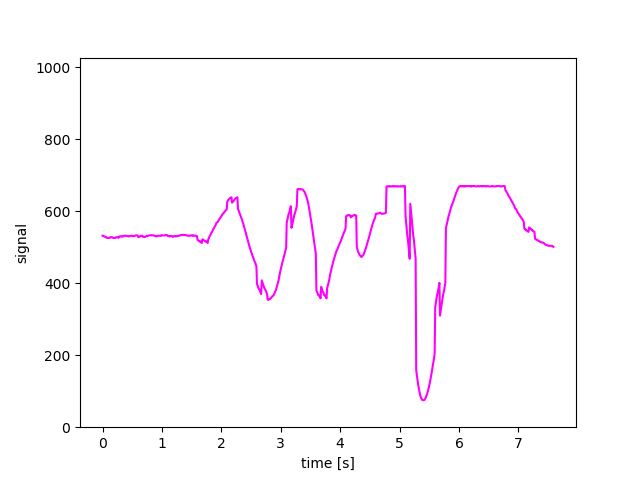

The table this chart was drawn from, first rows:
532, 532, 531, 530, 529, 529, 528, 526, 526, 526, 526, 526, 526, 528, 528, 528, 528, 526, 526, 526, 526, 526, 526, 528
533, 533, 532, 532, 531, 531, 531, 531, 529, 529, 529, 528, 529, 530, 532, 531, 531, 532, 529, 529, 529, 528, 529, 530
533, 533, 532, 532, 532, 532, 531, 531, 529, 529, 531, 531, 531, 530, 531, 531, 531, 531, 529, 529, 531, 531, 531, 530
530, 529, 526, 525, 524, 524, 523, 522, 522, 521, 520, 519, 518, 516, 517, 516, 513, 512, 522, 521, 520, 519, 518, 516
606, 608, 609, 613, 615, 616, 618, 621, 624, 626, 627, 630, 632, 634, 636, 637, 638, 639, 624, 626, 627, 630, 632, 634
444, 438, 434, 429, 426, 421, 415, 412, 408, 403, 398, 393, 388, 385, 382, 378, 374, 370, 408, 403, 398, 393, 388, 385
502, 510, 516, 521, 526, 534, 541, 547, 554, 560, 568, 576, 584, 591, 595, 602, 608, 614, 554, 560, 568, 576, 584, 591
469, 458, 445, 433, 423, 411, 402, 396, 390, 385, 380, 376, 373, 367, 367, 364, 362, 358, 390, 385, 380, 376, 373, 367
555, 558, 561, 566, 570, 576, 578, 580, 583, 585, 586, 588, 588, 589, 590, 589, 589, 588, 583, 585, 586, 588, 588, 589
585, 589, 590, 592, 594, 594, 595, 594, 595, 594, 593, 593, 593, 594, 594, 594, 595, 596, 595, 594, 593, 593, 593, 594
669, 669, 670, 670, 669, 663, 652, 637, 621, 604, 588, 569, 550, 532, 522, 505, 486, 468, 621, 604, 588, 569, 550, 532
214, 226, 238, 252, 262, 276, 288, 300, 310, 321, 333, 345, 356, 366, 373, 381, 391, 401, 310, 321, 333, 345, 356, 366
670, 670, 670, 670, 669, 669, 670, 669, 670, 669, 670, 669, 670, 670, 670, 670, 670, 670, 670, 669, 670, 669, 670, 670
669, 669, 670, 669, 670, 670, 670, 670, 670, 670, 669, 669, 669, 670, 670, 670, 670, 670, 670, 670, 669, 669, 669, 670
569, 568, 566, 564, 561, 560, 559, 557, 555, 554, 552, 550, 550, 547, 547, 545, 544, 543, 555, 554, 552, 550, 550, 547
